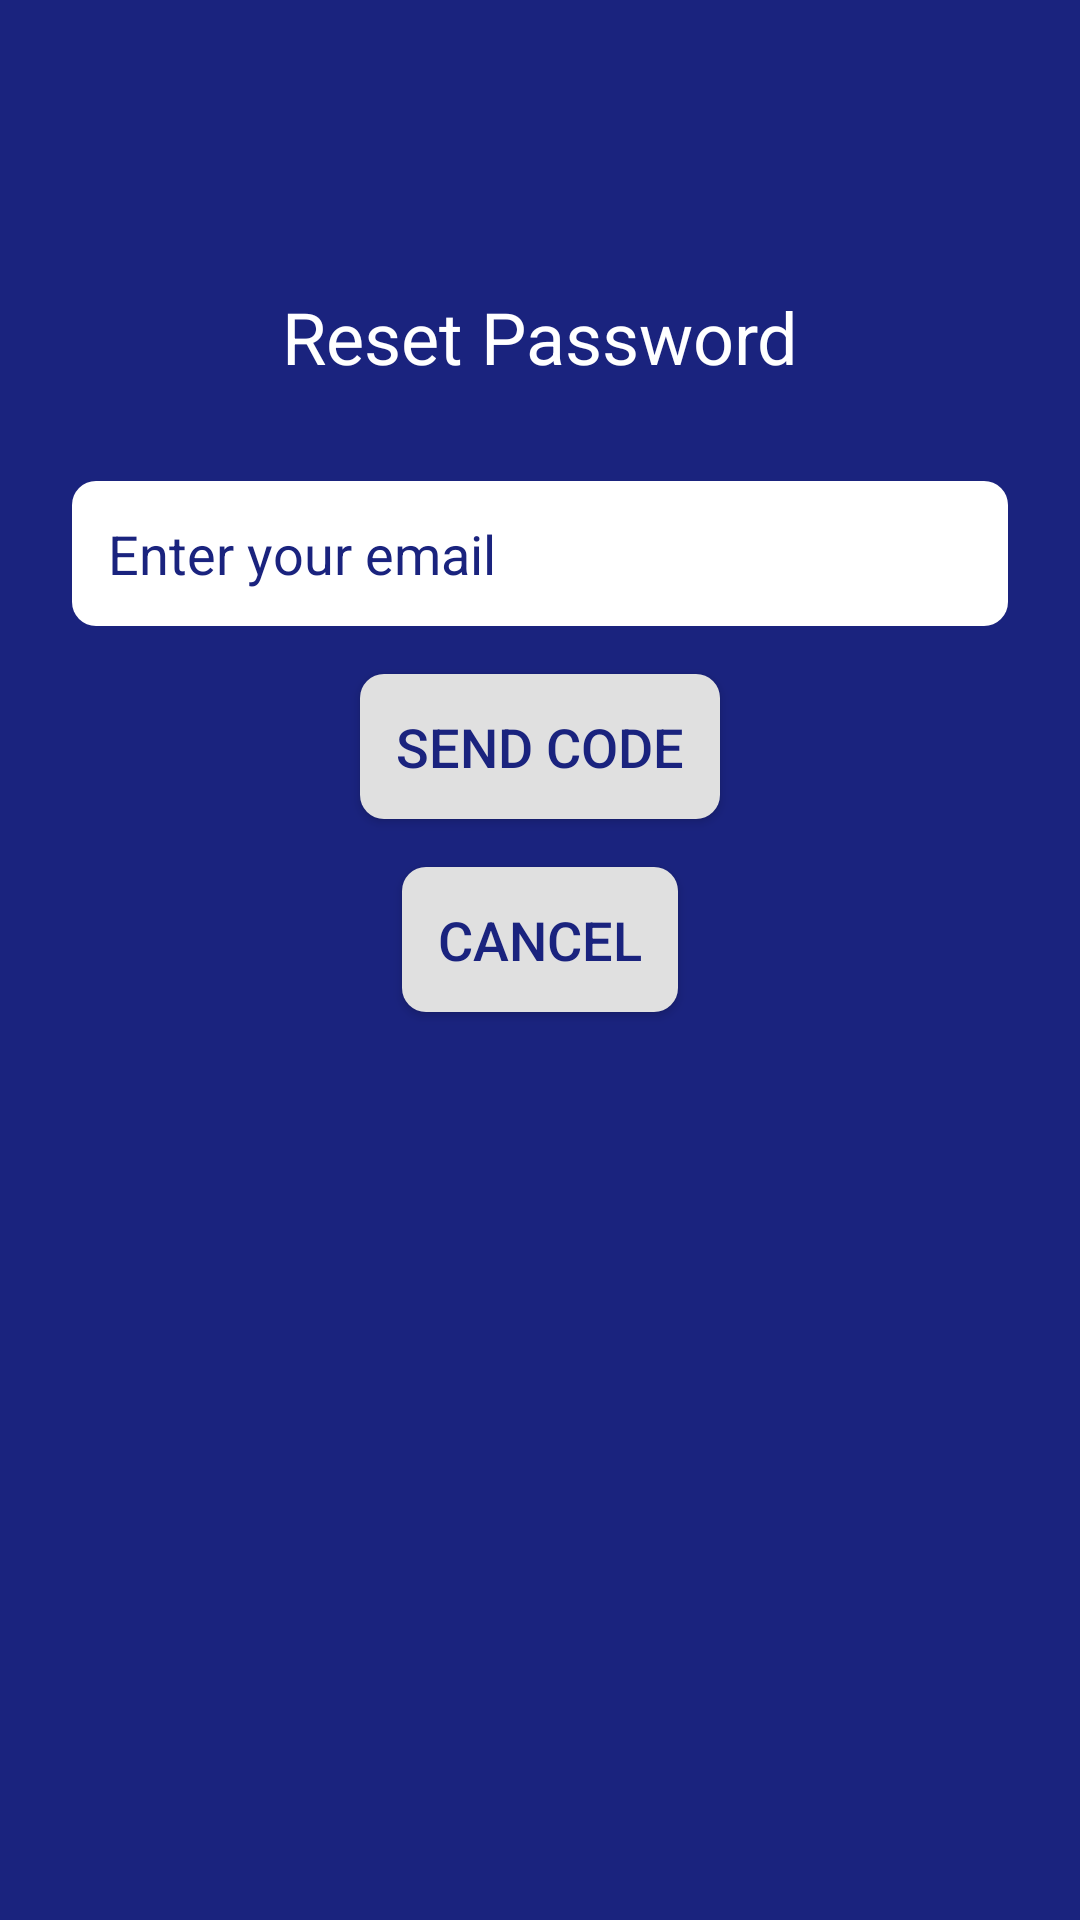

Android layout source for this screen:
<!-- AndroidManifest.xml: activity theme AppTheme -->
<!-- res/layout/activity_forgot_password.xml -->
<?xml version="1.0" encoding="utf-8"?>
<LinearLayout xmlns:android="http://schemas.android.com/apk/res/android"
    android:layout_width="match_parent"
    android:layout_height="match_parent"
    android:orientation="vertical"
    android:background="@color/dark_blue">

    <androidx.appcompat.widget.Toolbar
        android:id="@+id/toolbar"
        android:layout_width="match_parent"
        android:layout_height="?attr/actionBarSize"
        android:background="@color/dark_blue" />

    <RelativeLayout
        android:layout_width="match_parent"
        android:layout_height="match_parent"
        android:padding="24dp">

        <TextView
            android:id="@+id/forgotPasswordTitle"
            android:layout_width="wrap_content"
            android:layout_height="wrap_content"
            android:text="Reset Password"
            android:textSize="24sp"
            android:textColor="#FFFFFF"
            android:layout_centerHorizontal="true"
            android:layout_marginTop="16dp"
            android:contentDescription="Reset Password Title" />

        <EditText
            android:id="@+id/emailInput"
            android:layout_width="match_parent"
            android:layout_height="wrap_content"
            android:layout_below="@id/forgotPasswordTitle"
            android:layout_marginTop="32dp"
            android:hint="Enter your email"
            android:inputType="textEmailAddress"
            android:textColor="#FFFFFF"
            android:textColorHint="#1A237E"
            android:background="@drawable/edittext_selector"
            android:padding="12dp"
            android:textSize="18sp"
            android:singleLine="true"
            android:imeOptions="actionDone"
            android:autofillHints="emailAddress"
            android:contentDescription="Email Input" />

        <ProgressBar
            android:id="@+id/progressBar"
            android:layout_width="wrap_content"
            android:layout_height="wrap_content"
            android:layout_below="@id/emailInput"
            android:layout_centerHorizontal="true"
            android:layout_marginTop="24dp"
            android:visibility="gone" />

        <Button
            android:id="@+id/sendCodeButton"
            android:layout_width="wrap_content"
            android:layout_height="wrap_content"
            android:layout_below="@id/progressBar"
            android:layout_centerHorizontal="true"
            android:layout_marginTop="16dp"
            android:background="@drawable/button_selector"
            android:padding="12dp"
            android:text="Send Code"
            android:textColor="#1A237E"
            android:textSize="18sp"
            android:contentDescription="Send Verification Code Button" />

        <Button
            android:id="@+id/cancelButton"
            android:layout_width="wrap_content"
            android:layout_height="wrap_content"
            android:layout_below="@id/sendCodeButton"
            android:layout_centerHorizontal="true"
            android:layout_marginTop="16dp"
            android:background="@drawable/button_selector"
            android:padding="12dp"
            android:text="Cancel"
            android:textColor="#1A237E"
            android:textSize="18sp"
            android:contentDescription="Cancel Button" />

    </RelativeLayout>

</LinearLayout>
<!-- resources referenced by this layout -->
<resources>
  <color name="dark_blue">#1A237E</color>
  <!-- drawable button_selector (drawable) -->
  <selector xmlns:android="http://schemas.android.com/apk/res/android">
      <item android:state_pressed="true">
          <shape>
              <solid android:color="#FFFFFF"/>
              <corners android:radius="8dp"/>
          </shape>
      </item>
      <item>
          <shape>
              <solid android:color="#E0E0E0"/>
              <corners android:radius="8dp"/>
          </shape>
      </item>
  </selector>
  <!-- drawable edittext_selector (drawable) -->
  <selector xmlns:android="http://schemas.android.com/apk/res/android">
      <item android:state_focused="true">
          <shape>
              <solid android:color="#FFFFFF"/>
              <stroke android:width="2dp" android:color="#1A237E"/>
              <corners android:radius="8dp"/>
          </shape>
      </item>
      <item>
          <shape>
              <solid android:color="#FFFFFF"/>
              <corners android:radius="8dp"/>
          </shape>
      </item>
  </selector>
  <style name="AppTheme" parent="Theme.AppCompat.Light.NoActionBar">
          <item name="windowActionBar">false</item>
          <item name="windowNoTitle">true</item>
      </style>
</resources>
